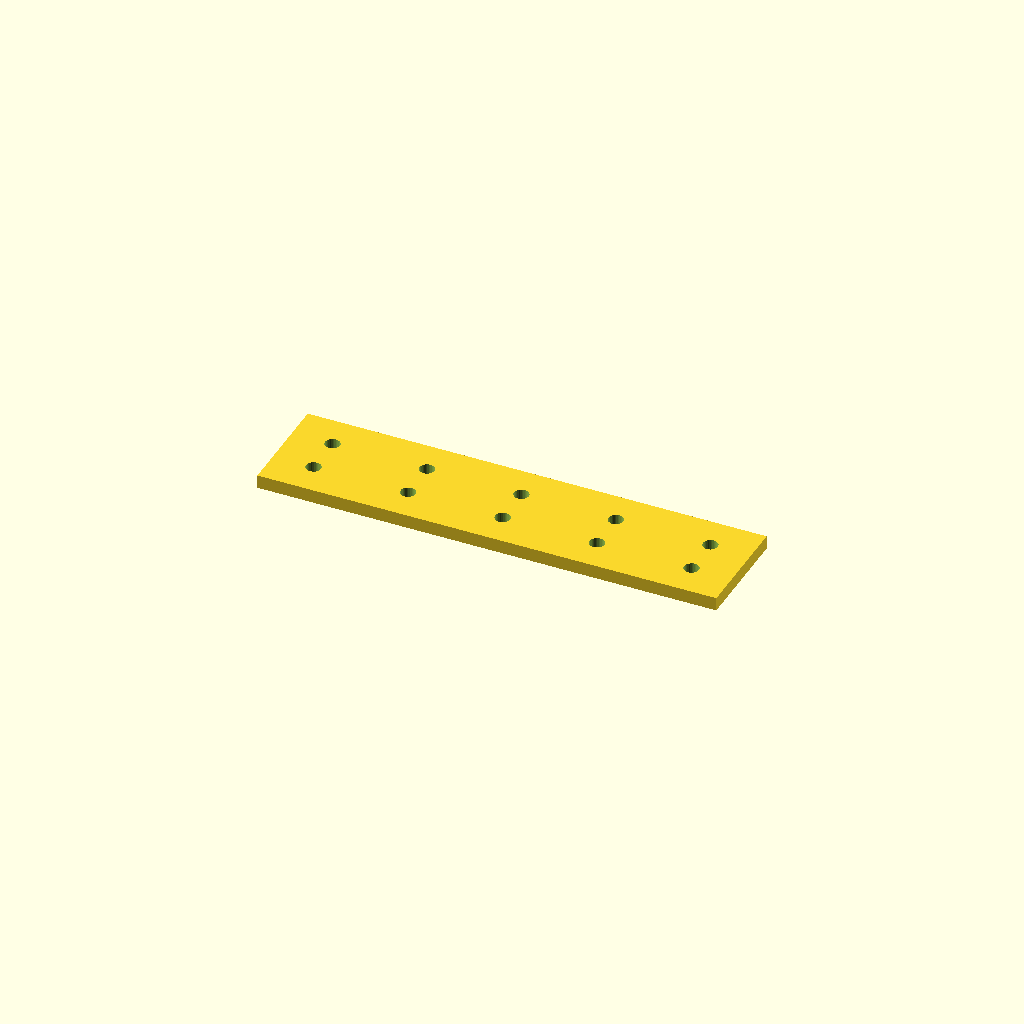
Cell 1: rendered with the file's own defaults.
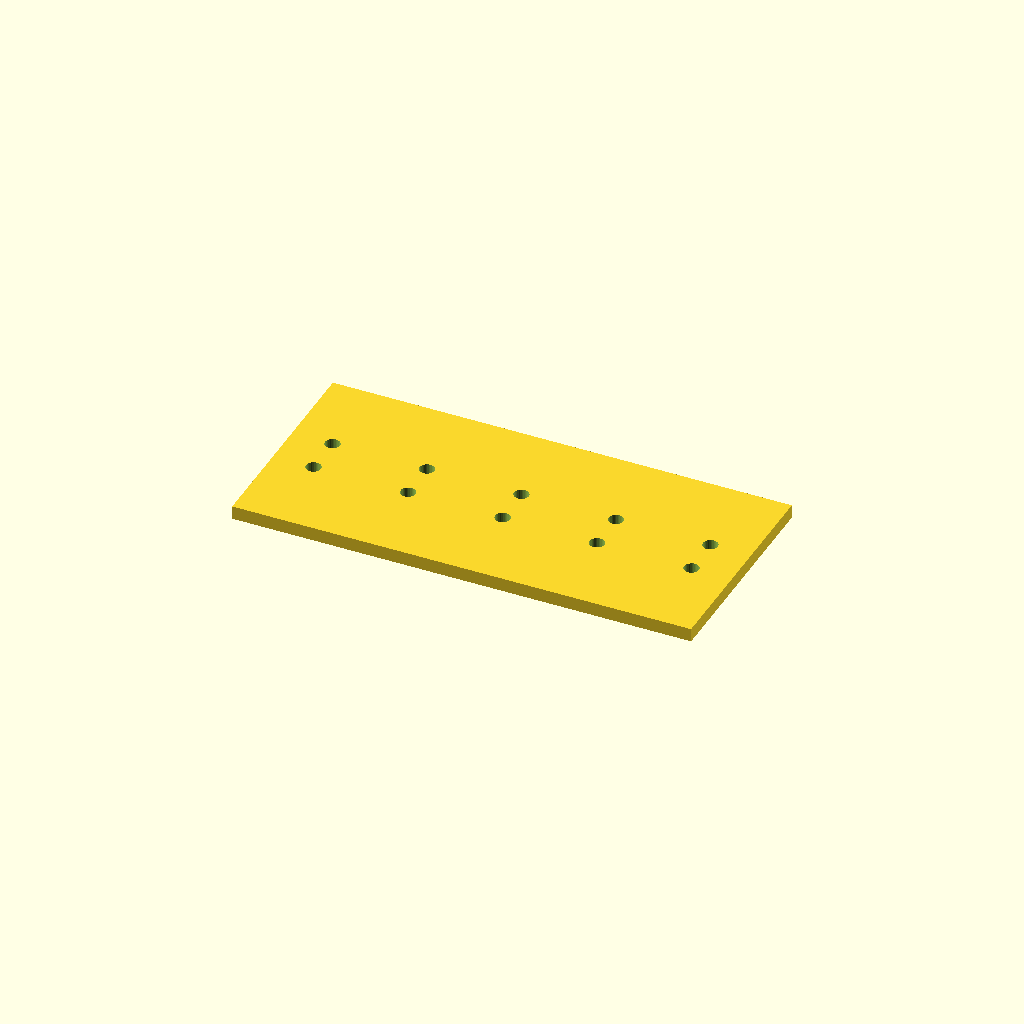
Cell 2 — bar_w set to 80, the other parameters unchanged.
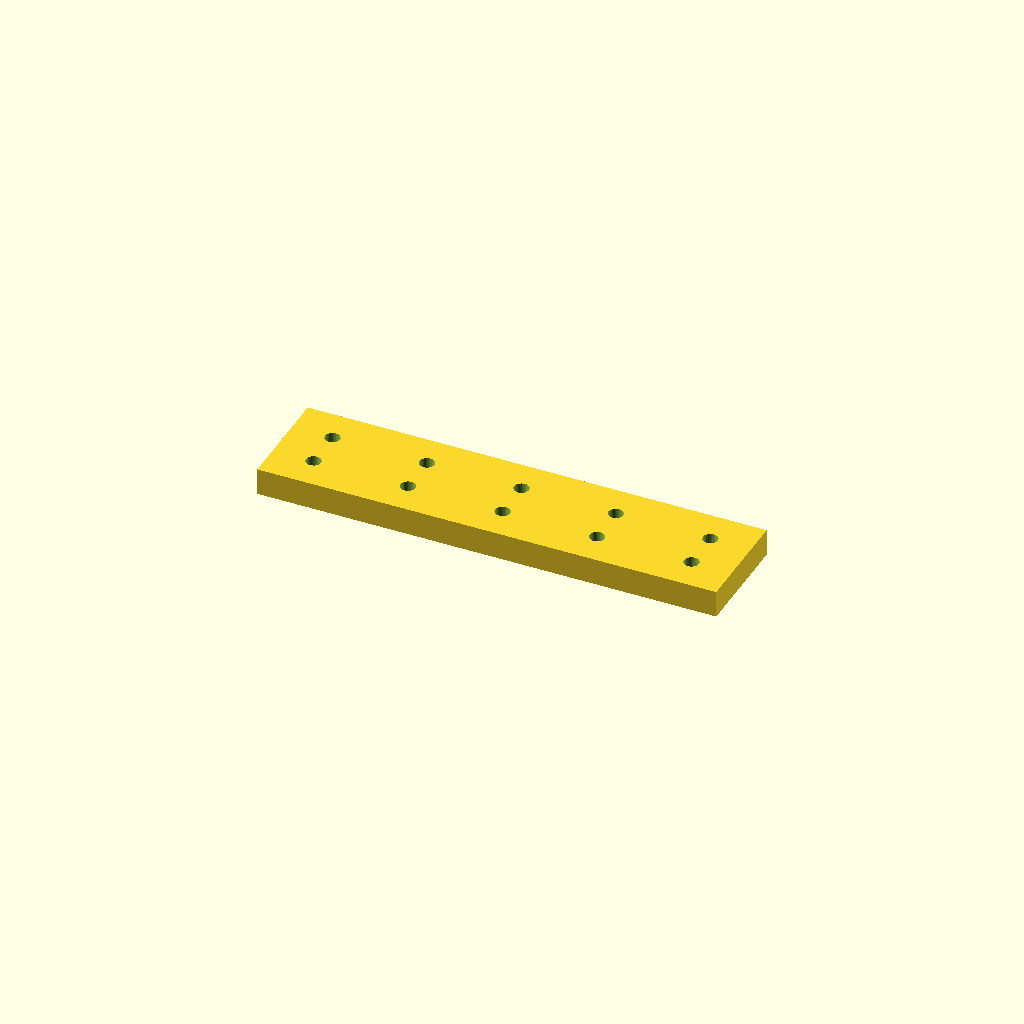
Cell 3 — bar_t set to 10, the other parameters unchanged.
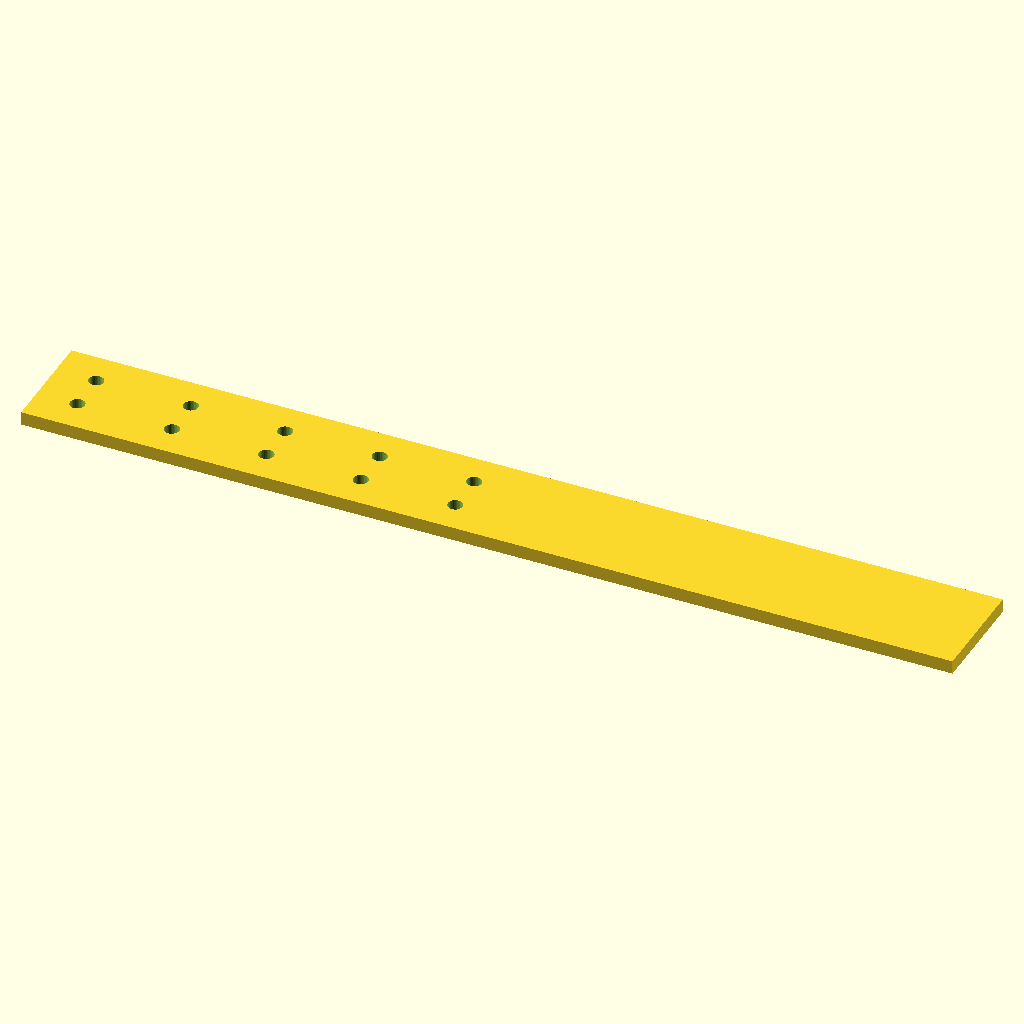
Cell 4 — holes set to 10, the other parameters unchanged.
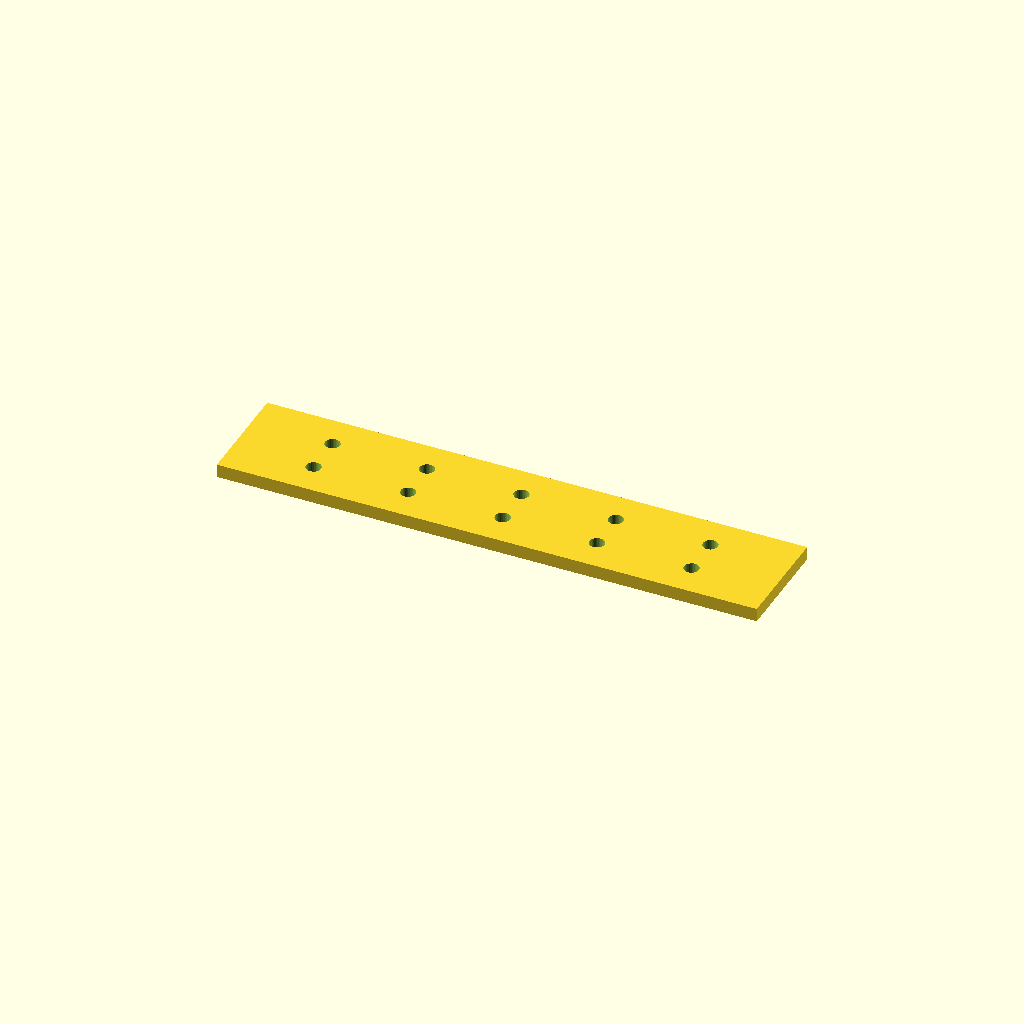
Cell 5: the same model with edge = 30.
All cells are drawn from one camera (rotation 55°, 0°, 25°, orthographic, colour scheme Cornfield), so only the parameter changes between them.
Source of the model, optional_data/data/place1/ventrows/part_0103.scad:
$fn = 32;

// ----------------------------------------------------------------------
// Hole bar, 5 x Ø5.5
// tworows layout, 15 mm edge offset
// ----------------------------------------------------------------------

// --- parameters (mm) ---
bar_w = 40;       // bar width (Y)
bar_t = 5;        // bar thickness (Z)
holes = 5;        // holes per row
hole_d = 5.5;     // hole diameter
edge = 15;        // offset from the bar end to the first hole
pitch = 35;       // pitch between neighbouring holes
row_offset = 15;  // distance between the two rows

// --- derived feature positions (mm) ---
span = (holes - 1) * pitch;   // = 140   distance between the end holes
bar_l = span + 2 * edge;      // = 170   overall bar length
start_x = -bar_l / 2 + edge;  // = -70   X of the first hole
feature_centers = [
  [start_x + 0 * pitch, -row_offset / 2],
  [start_x + 1 * pitch, -row_offset / 2],
  [start_x + 2 * pitch, -row_offset / 2],
  [start_x + 3 * pitch, -row_offset / 2],
  [start_x + 4 * pitch, -row_offset / 2]
];   // hole centres of the first row
row2_centers = [
  [start_x + 0 * pitch, row_offset / 2],
  [start_x + 1 * pitch, row_offset / 2],
  [start_x + 2 * pitch, row_offset / 2],
  [start_x + 3 * pitch, row_offset / 2],
  [start_x + 4 * pitch, row_offset / 2]
];   // hole centres of the second row

// bar with two rows of holes, both read from their own centre arrays
difference() {
  translate([-bar_l / 2, -bar_w / 2, -bar_t / 2]) cube([bar_l, bar_w, bar_t]);
  for (centre = feature_centers)
    translate([centre[0], centre[1], 0])
      cylinder(d = hole_d, h = bar_t + 2, center = true);
  for (centre = row2_centers)
    translate([centre[0], centre[1], 0])
      cylinder(d = hole_d, h = bar_t + 2, center = true);
}
Customizer parameters (derived from the source; name, type, default, range or options):
bar_w: number, default 40
bar_t: number, default 5
holes: number, default 5
hole_d: number, default 5.5
edge: number, default 15
pitch: number, default 35
row_offset: number, default 15
